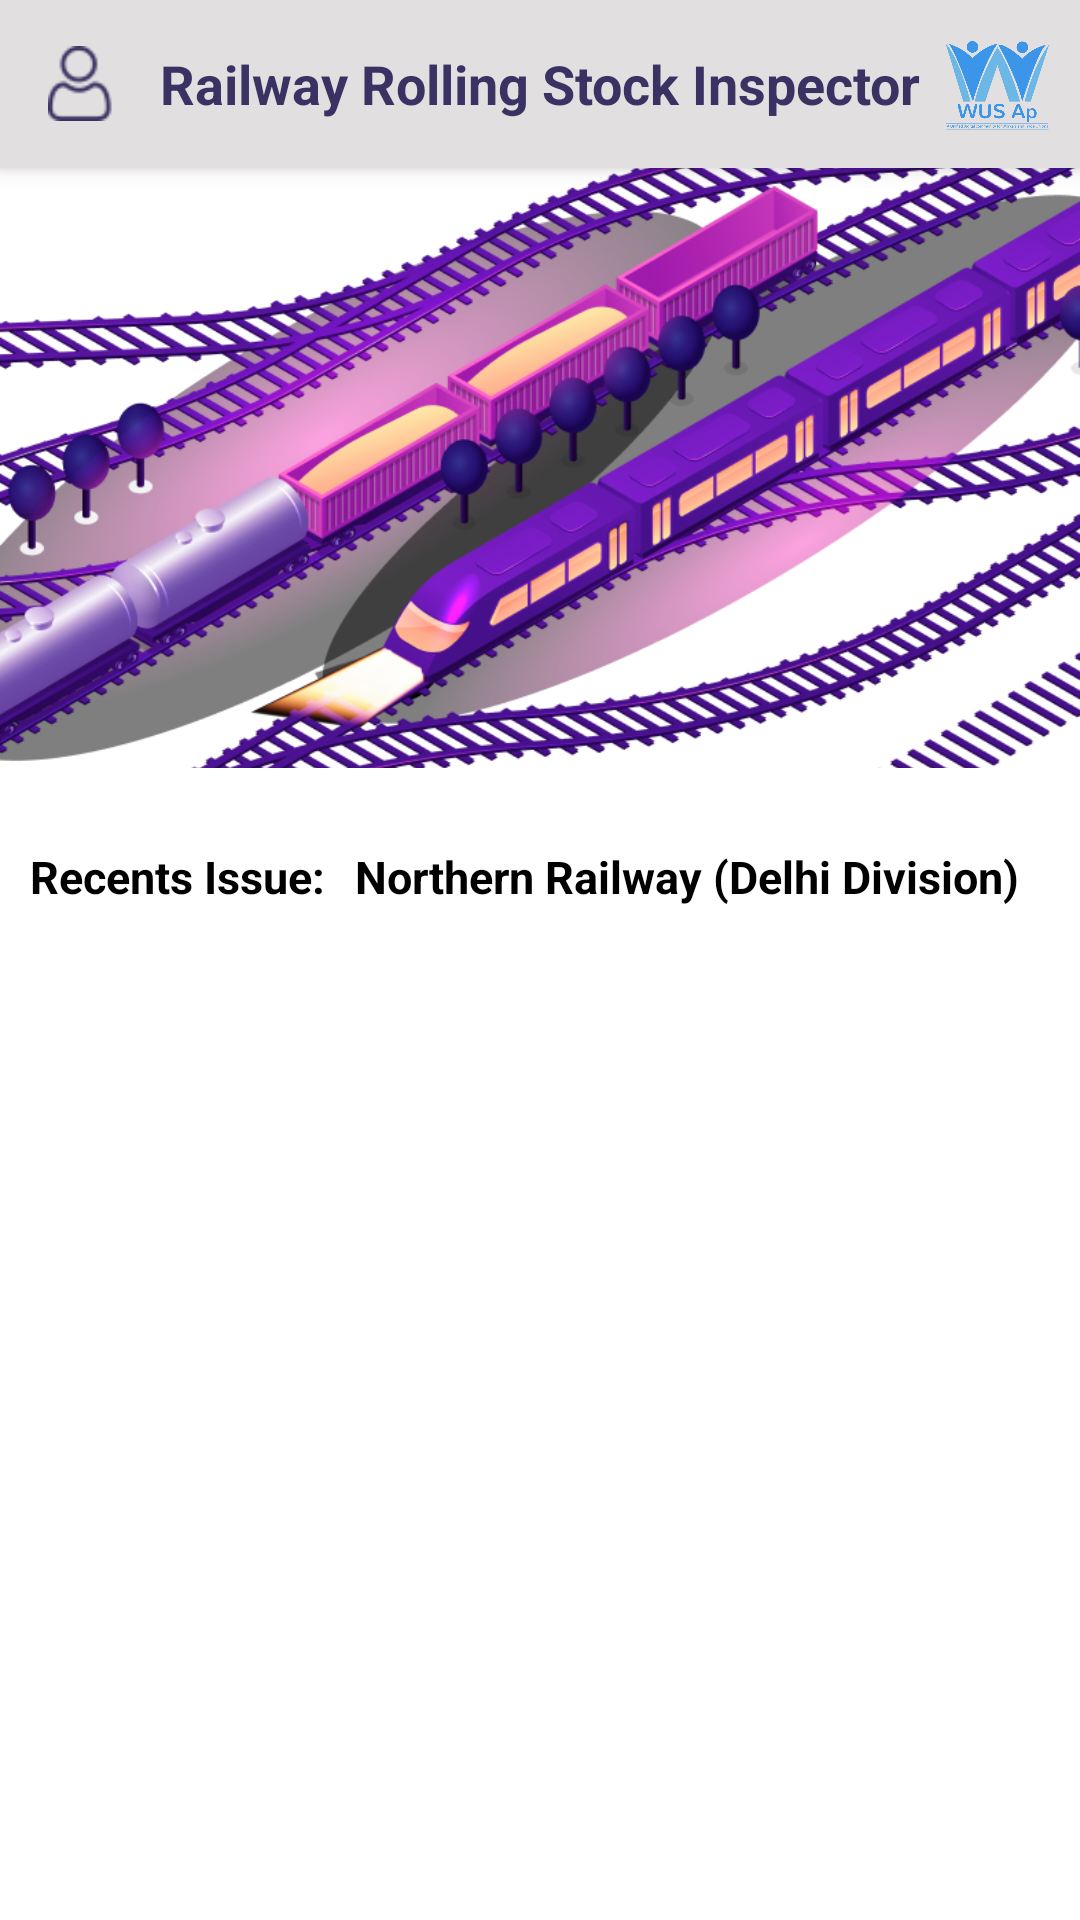

Write the Android layout XML for this screen, with the resource values it uses.
<!-- AndroidManifest.xml: application theme Theme.MyApp.Light -->
<!-- res/layout/fragment_home.xml -->
<?xml version="1.0" encoding="utf-8"?>
<androidx.coordinatorlayout.widget.CoordinatorLayout
    xmlns:android="http://schemas.android.com/apk/res/android"
    xmlns:app="http://schemas.android.com/apk/res-auto"
    xmlns:tools="http://schemas.android.com/tools"
    android:layout_width="match_parent"
    android:layout_height="match_parent"
    tools:context=".ui.home.HomeFragment">

    
    <com.google.android.material.appbar.AppBarLayout
        android:layout_width="match_parent"
        android:layout_height="wrap_content"
        android:background="@color/white"
        android:elevation="4dp">

        <androidx.appcompat.widget.Toolbar
            android:id="@+id/topAppBar"
            android:layout_width="match_parent"
            android:layout_height="wrap_content"
            android:minHeight="?attr/actionBarSize"
            android:background="@color/grey"
            app:layout_scrollFlags="scroll|enterAlways"
            app:titleTextAppearance="@style/TextAppearance.AppCompat.Large">

            
            <TextView
                android:id="@+id/tvTitle"
                android:layout_width="wrap_content"
                android:layout_height="wrap_content"
                android:text="Railway Rolling Stock Inspector"
                android:textSize="18sp"
                android:textStyle="bold"
                android:textColor="@color/purple_500"
                android:layout_gravity="center"/>

            

            <ImageView
                android:layout_width="25dp"
                android:layout_height="25dp"
                android:src="@drawable/user"
                />

            <ImageView
                android:id="@+id/logoImage"
                android:layout_width="35dp"
                android:layout_height="35dp"
                android:src="@drawable/wus_logo"
                android:layout_gravity="end"
                android:layout_marginEnd="10dp"/>
        </androidx.appcompat.widget.Toolbar>

    </com.google.android.material.appbar.AppBarLayout>

    
    <LinearLayout
        android:layout_width="match_parent"
        android:layout_height="match_parent"
        android:orientation="vertical"
        app:layout_behavior="@string/appbar_scrolling_view_behavior">

        <androidx.core.widget.NestedScrollView
            android:layout_width="match_parent"
            android:layout_height="match_parent"
            android:fillViewport="true">

            <LinearLayout
                android:layout_width="match_parent"
                android:layout_height="wrap_content"
                android:orientation="vertical"
               >

                
                <ImageView
                    android:layout_width="match_parent"
                    android:layout_height="200dp"
                    android:src="@drawable/back_home"
                    android:scaleType="centerCrop"
                    android:adjustViewBounds="true"/>

                
                <androidx.recyclerview.widget.RecyclerView
                    android:id="@+id/graphRecyclerView"
                    android:layout_width="match_parent"
                    android:layout_height="wrap_content"
                    android:paddingTop="10dp"
                    android:paddingHorizontal="10dp"
                    tools:listitem="@layout/graph_card"
                    tools:itemCount="1"/>

                

                <LinearLayout
                    android:layout_width="match_parent"
                    android:orientation="horizontal"
                    android:layout_height="wrap_content">
                    <TextView
                        android:layout_width="wrap_content"
                        android:layout_height="wrap_content"
                        android:text="Recents Issue:"
                        android:textSize="15sp"
                        android:paddingLeft="10dp"
                        android:textStyle="bold"
                        android:textColor="@color/black"
                        android:layout_marginTop="16dp"/>
                    <TextView
                        android:layout_width="wrap_content"
                        android:layout_height="wrap_content"
                        android:text="Northern Railway (Delhi Division)"
                        android:textSize="15sp"
                        android:textStyle="bold"
                        android:paddingLeft="10dp"
                        android:textColor="@color/black"
                        android:layout_marginTop="16dp"/>

                </LinearLayout>

                <ProgressBar
                    android:id="@+id/home_progress"
                    android:layout_width="60dp"
                    android:layout_height="60dp"
                    android:indeterminate="true"
                    android:indeterminateTint="@color/purple_500"
                    android:elevation="10dp"
                    android:layout_gravity="center_horizontal"
                    android:visibility="gone"
                    app:layout_constraintTop_toTopOf="parent"
                    app:layout_constraintBottom_toBottomOf="parent"
                    app:layout_constraintStart_toStartOf="parent"
                    app:layout_constraintEnd_toEndOf="parent"/>
                <androidx.recyclerview.widget.RecyclerView
                    android:id="@+id/recentTrainsRecyclerView"
                    android:layout_width="match_parent"
                    android:paddingHorizontal="10dp"
                    android:layout_height="wrap_content"
                    tools:listitem="@layout/recents_item"
                    tools:itemCount="1"
                    android:paddingTop="8dp"/>

            </LinearLayout>
        </androidx.core.widget.NestedScrollView>
    </LinearLayout>

</androidx.coordinatorlayout.widget.CoordinatorLayout>
<!-- res/layout/graph_card.xml (included above) -->
<androidx.cardview.widget.CardView
    xmlns:android="http://schemas.android.com/apk/res/android"
    xmlns:app="http://schemas.android.com/apk/res-auto"
    android:layout_width="match_parent"
    android:layout_height="wrap_content"
    android:layout_margin="4dp"
    app:cardCornerRadius="16dp"
    app:cardElevation="4dp"
    app:cardBackgroundColor="@android:color/white">

    <LinearLayout
        android:id="@+id/linear"
        android:layout_width="match_parent"
        android:layout_height="match_parent"
        android:orientation="vertical"
        android:gravity="center"
        android:padding="12dp">

        
        <TextView
            android:id="@+id/tvTitle"
            android:layout_width="wrap_content"
            android:layout_height="wrap_content"
            android:text=""
            android:textSize="10sp"
            android:gravity="center"
            android:textColor="#555"
            android:textStyle="bold"/>

        
        <TextView
            android:id="@+id/tvNumber"
            android:layout_width="wrap_content"
            android:layout_height="wrap_content"
            android:text="54+"
            android:textSize="15sp"
            android:textColor="#000"
            android:textStyle="bold"
            android:layout_marginTop="4dp"/>

        
        <com.github.mikephil.charting.charts.LineChart
            android:id="@+id/lineChart"
            android:layout_width="match_parent"
            android:layout_height="50dp"
            android:layout_marginTop="8dp"/>

    </LinearLayout>

</androidx.cardview.widget.CardView>
<!-- res/layout/recents_item.xml (included above) -->
<?xml version="1.0" encoding="utf-8"?>
<androidx.cardview.widget.CardView xmlns:android="http://schemas.android.com/apk/res/android"
    xmlns:app="http://schemas.android.com/apk/res-auto"
    android:layout_width="match_parent"
    android:layout_height="wrap_content"
    android:layout_marginBottom="10dp"
    app:cardCornerRadius="12dp"
    app:cardElevation="4dp">

    <RelativeLayout
        android:layout_width="match_parent"
        android:layout_height="wrap_content"
        android:padding="16dp">

        
        <TextView
            android:id="@+id/trainName"
            android:layout_width="wrap_content"
            android:layout_height="wrap_content"
            android:text="Sabarmati Express"
            android:textSize="16sp"
            android:textStyle="bold"
            android:textColor="@color/black"/>

        
        <TextView
            android:id="@+id/trainNumber"
            android:layout_width="wrap_content"
            android:layout_height="wrap_content"
            android:text="12578"
            android:textSize="14sp"
            android:textColor="@color/black"
            android:layout_alignParentEnd="true"/>

        
        <TextView
            android:id="@+id/trainRoute"
            android:layout_width="wrap_content"
            android:layout_height="wrap_content"
            android:text="DELHI → BHOPAL"
            android:textSize="12sp"
            android:layout_below="@id/trainName"
            android:layout_marginTop="4dp"/>

        
        <TextView
            android:id="@+id/trainTime"
            android:layout_width="wrap_content"
            android:layout_height="wrap_content"
            android:text="11:00 → 23:35"
            android:textSize="12sp"
            android:layout_below="@id/trainRoute"
            android:layout_marginTop="2dp"/>

        
        <TextView
            android:id="@+id/faultsCount"
            android:layout_width="wrap_content"
            android:layout_height="wrap_content"
            android:text="Faults: 2"
            android:textColor="@color/red"
            android:textSize="12sp"
            android:layout_alignParentEnd="true"
            android:layout_below="@id/trainNumber"
            android:layout_marginTop="4dp"/>

        
        <ImageView
            android:id="@+id/arrowIcon"
            android:layout_width="42dp"
            android:layout_height="42dp"
            android:background="@drawable/custom_arrow"
            android:layout_alignParentEnd="true"
            android:layout_below="@id/faultsCount"
             />

    </RelativeLayout>
</androidx.cardview.widget.CardView>
<!-- resources referenced by this layout -->
<resources>
  <color name="black">#FF000000</color>
  <color name="grey">#E1DFDF</color>
  <color name="purple_500">#393262</color>
  <color name="red">#F44336</color>
  <color name="white">#FFFFFFFF</color>
  <!-- drawable back_home: png bitmap (drawable, 397170 bytes) -->
  <!-- drawable custom_arrow: png bitmap (drawable, 6591 bytes) -->
  <!-- drawable user: png bitmap (drawable, 1221 bytes) -->
  <!-- drawable wus_logo: jpg bitmap (drawable, 11261 bytes) -->
  <style name="Theme.MyApp.Light" parent="Theme.MaterialComponents.Light.NoActionBar">
              <item name="android:forceDarkAllowed" tools:ignore="NewApi">false</item>
          </style>
</resources>
